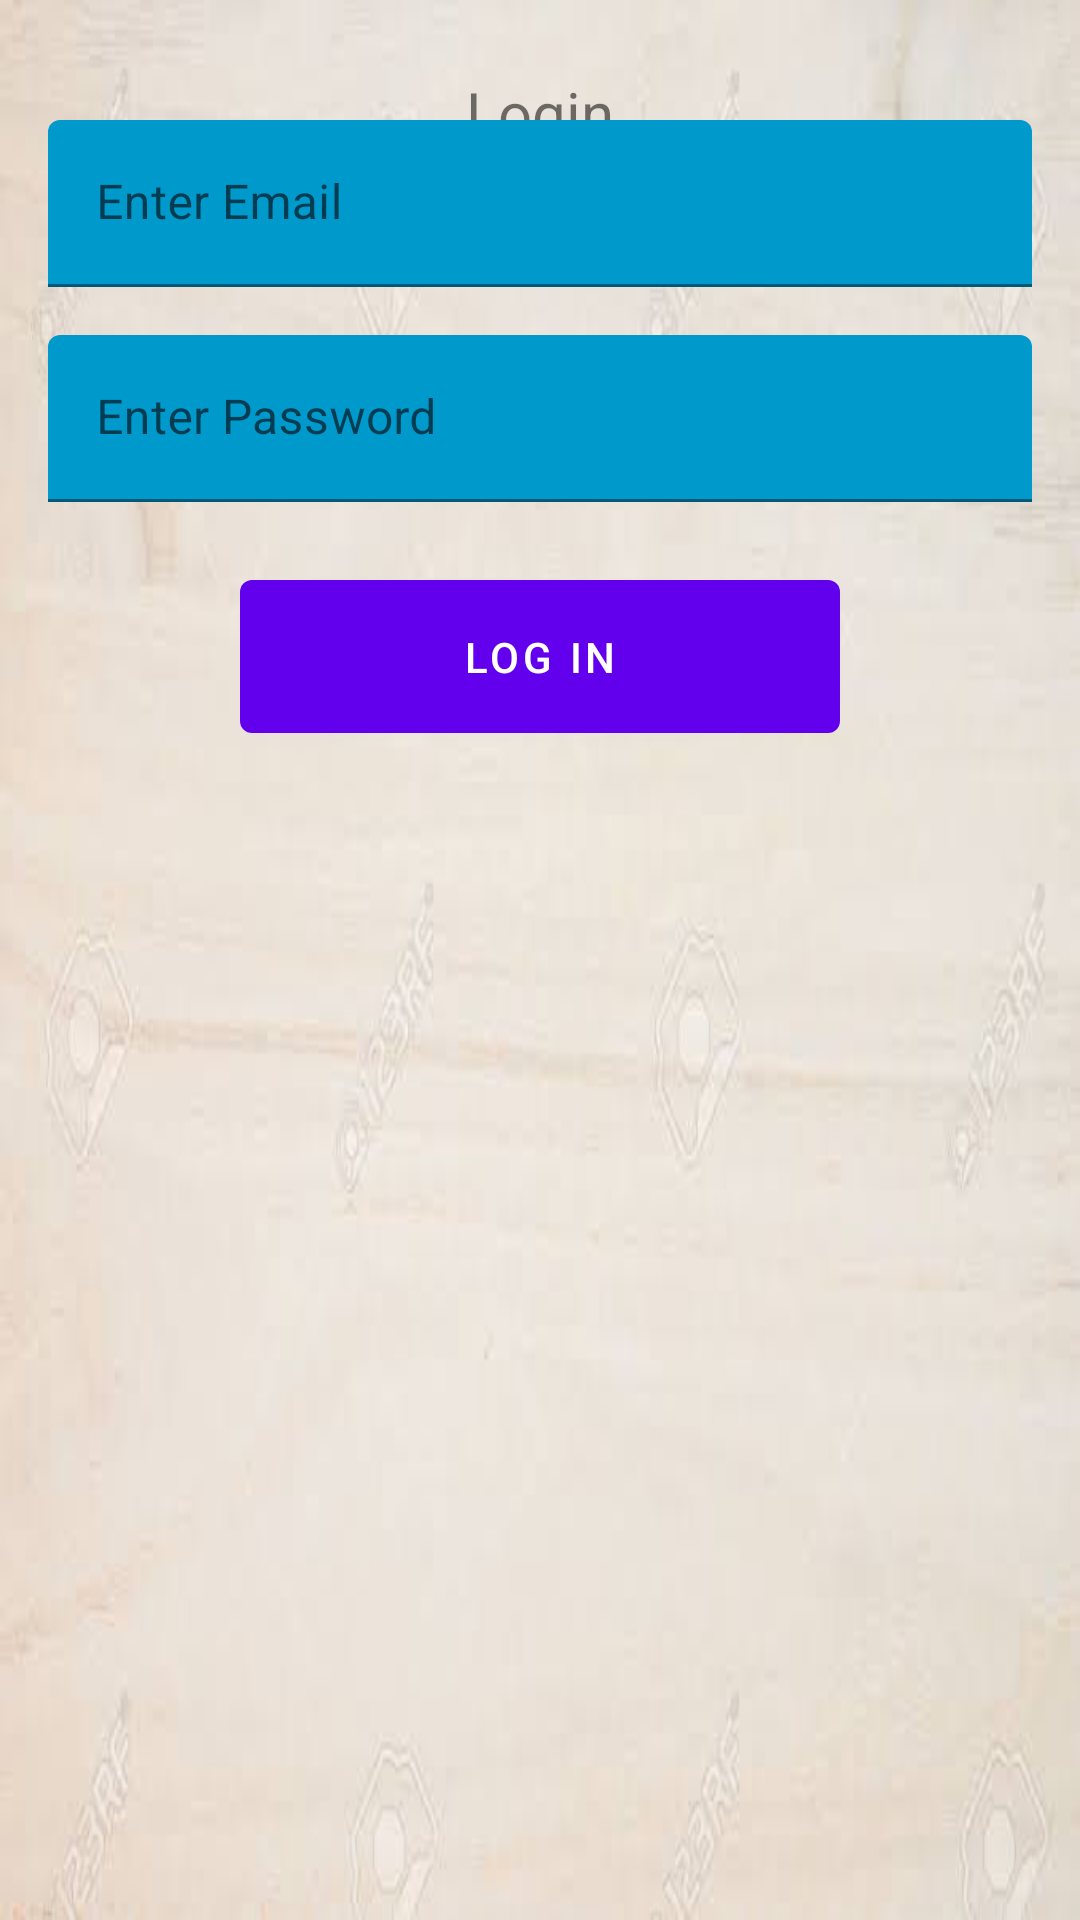

Reconstruct the res/layout file that produces this screen, plus the resources it refers to.
<!-- AndroidManifest.xml: application theme AppTheme -->
<!-- res/layout/activity_login.xml -->
<?xml version="1.0" encoding="utf-8"?>
<android.support.constraint.ConstraintLayout xmlns:android="http://schemas.android.com/apk/res/android"
    xmlns:app="http://schemas.android.com/apk/res-auto"
    xmlns:tools="http://schemas.android.com/tools"
    android:layout_width="match_parent"
    android:layout_height="match_parent"
    android:background="@drawable/lightcolor"
    tools:context=".LoginActivity">

    <TextView
        android:layout_width="match_parent"
        android:layout_height="wrap_content"
        android:id="@+id/login_tv"
        android:gravity="center"
        android:textSize="20sp"
        app:layout_constraintTop_toTopOf="parent"
        android:layout_marginTop="24dp"
        android:layout_marginBottom="24dp"
        android:text="Login"
        />


    <android.support.design.widget.TextInputLayout
        android:id="@+id/email"
        android:layout_width="match_parent"
        android:layout_height="wrap_content"
        app:layout_constraintTop_toTopOf="@id/login_tv"
        android:layout_margin="16dp"
        app:layout_constraintBottom_toTopOf="@id/password">

        <EditText
            android:id="@+id/login_email"
            android:layout_width="match_parent"
            android:layout_height="match_parent"
            android:textColorHint="@android:color/holo_blue_dark"
            android:backgroundTint="@android:color/holo_blue_dark"
            android:hint="Enter Email"
            android:singleLine="true"

            />
    </android.support.design.widget.TextInputLayout>
    <android.support.design.widget.TextInputLayout
        android:layout_width="match_parent"
        android:id="@+id/password"
        android:layout_margin="16dp"
        app:layout_constraintTop_toBottomOf="@id/email"
        android:layout_height="wrap_content">
        <EditText
            android:layout_width="match_parent"
            android:id="@+id/login_password"
            android:layout_height="match_parent"
            android:textColorHint="@android:color/holo_blue_dark"
            android:backgroundTint="@android:color/holo_blue_dark"
            android:singleLine="true"
            android:hint="Enter Password"
            />
    </android.support.design.widget.TextInputLayout>

    <android.support.design.button.MaterialButton
        android:id="@+id/login_button"
        android:layout_width="match_parent"
        android:layout_height="wrap_content"
        android:layout_marginLeft="80dp"
        android:layout_marginRight="80dp"
        android:layout_marginTop="20dp"
        app:strokeWidth="@dimen/fab_margin"
        android:padding="16dp"
        android:text="Log In"
        app:layout_constraintLeft_toLeftOf="parent"
        app:layout_constraintTop_toBottomOf="@id/password" />


</android.support.constraint.ConstraintLayout>
<!-- resources referenced by this layout -->
<resources>
  <!-- drawable lightcolor: jpg bitmap (drawable, 8397 bytes) -->
  <style name="AppTheme" parent="Theme.MaterialComponents.Light.NoActionBar">
          
      </style>
</resources>
